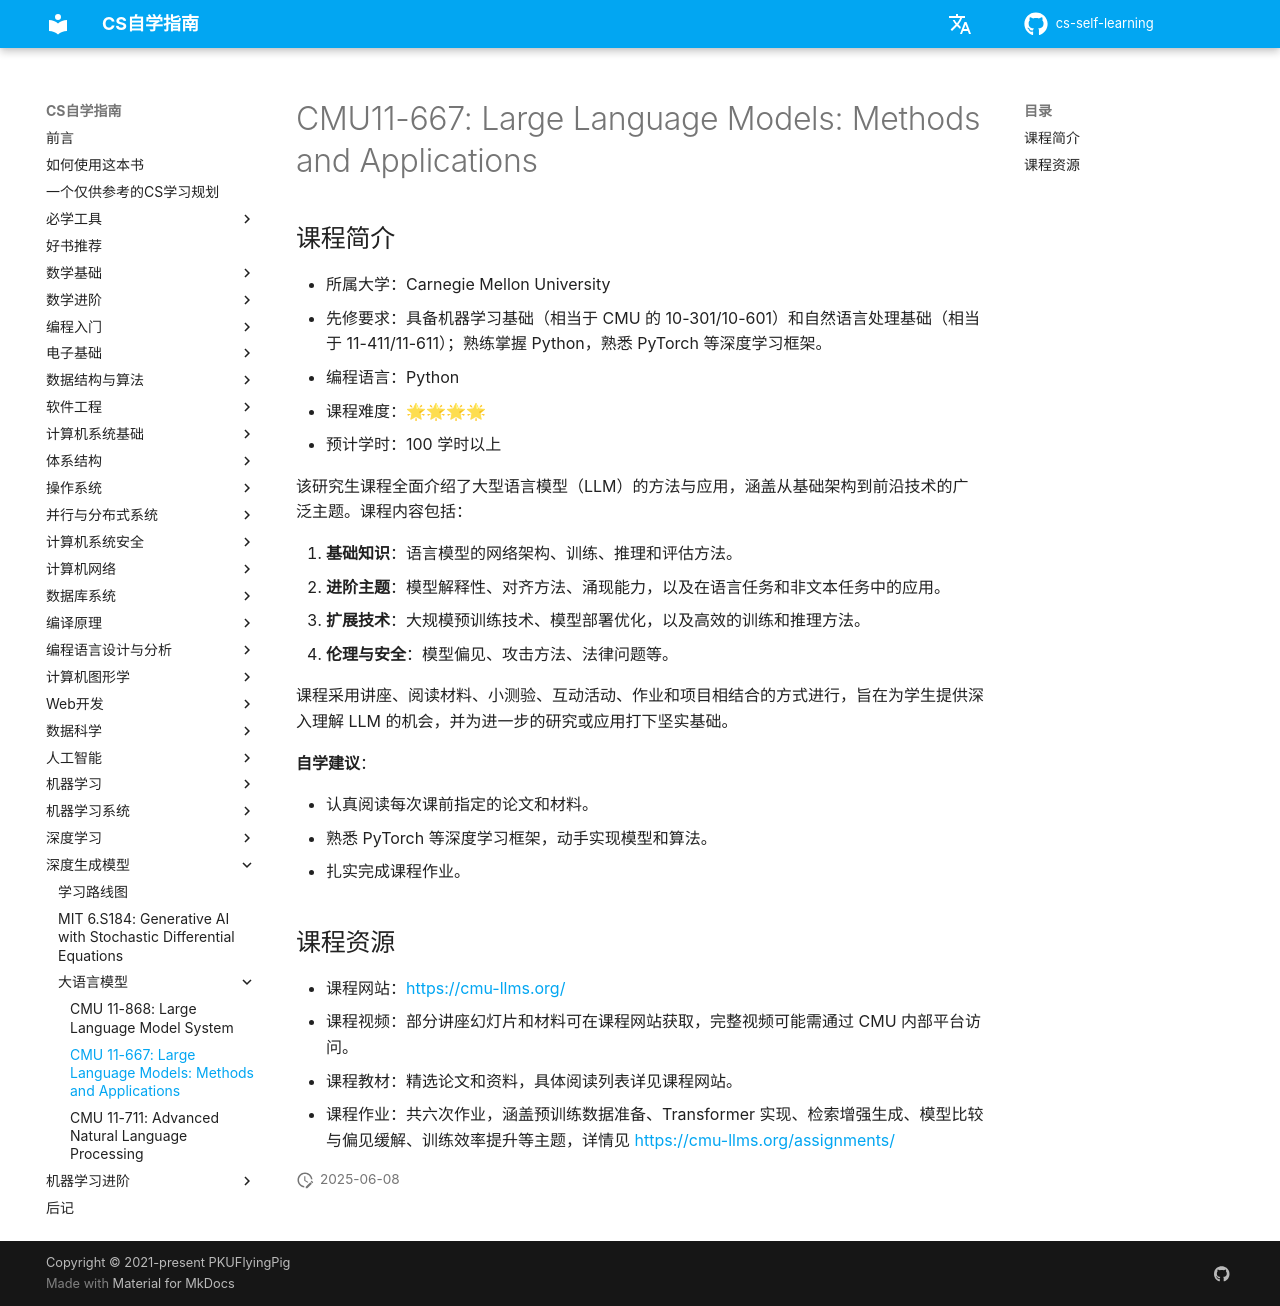

repository: vkingw/cs-self-learning · page: 深度生成模型/大语言模型/CMU11-667/index.html · generator: mkdocs

# CMU11-667: Large Language Models: Methods and Applications

## 课程简介

- 所属大学：Carnegie Mellon University
- 先修要求：具备机器学习基础（相当于 CMU 的 10-301/10-601）和自然语言处理基础（相当于 11-411/11-611）；熟练掌握 Python，熟悉 PyTorch 等深度学习框架。
- 编程语言：Python
- 课程难度：🌟🌟🌟🌟
- 预计学时：100 学时以上

该研究生课程全面介绍了大型语言模型（LLM）的方法与应用，涵盖从基础架构到前沿技术的广泛主题。课程内容包括：

1. **基础知识**：语言模型的网络架构、训练、推理和评估方法。
2. **进阶主题**：模型解释性、对齐方法、涌现能力，以及在语言任务和非文本任务中的应用。
3. **扩展技术**：大规模预训练技术、模型部署优化，以及高效的训练和推理方法。
4. **伦理与安全**：模型偏见、攻击方法、法律问题等。

课程采用讲座、阅读材料、小测验、互动活动、作业和项目相结合的方式进行，旨在为学生提供深入理解 LLM 的机会，并为进一步的研究或应用打下坚实基础。

**自学建议**：

- 认真阅读每次课前指定的论文和材料。
- 熟悉 PyTorch 等深度学习框架，动手实现模型和算法。
- 扎实完成课程作业。

## 课程资源

- 课程网站：<https://cmu-llms.org/>
- 课程视频：部分讲座幻灯片和材料可在课程网站获取，完整视频可能需通过 CMU 内部平台访问。
- 课程教材：精选论文和资料，具体阅读列表详见课程网站。
- 课程作业：共六次作业，涵盖预训练数据准备、Transformer 实现、检索增强生成、模型比较与偏见缓解、训练效率提升等主题，详情见 <https://cmu-llms.org/assignments/>
